Labelled photos from "raw_data", an image-classification folder in Tahkare/Projet-AIC. The possible labels are: chaetognatha, copepoda, euphausiids, fish larvae, limacina, medusae.

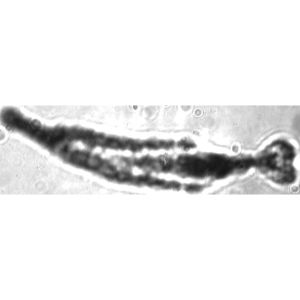
Label: chaetognatha

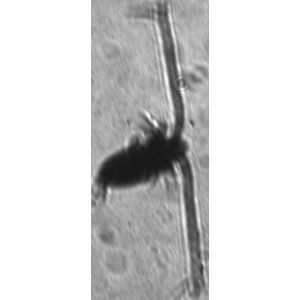
Label: copepoda

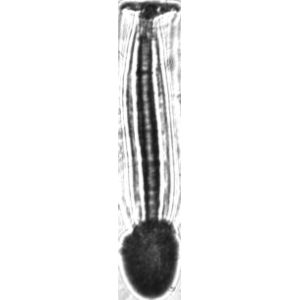
Label: fish larvae

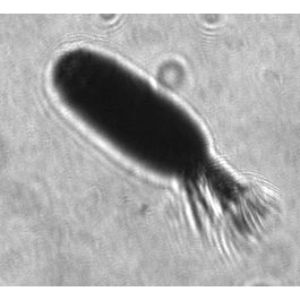
Label: copepoda

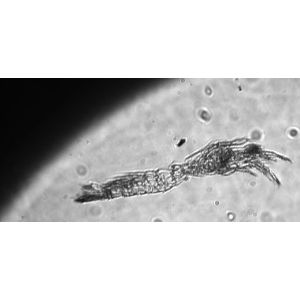
Label: euphausiids

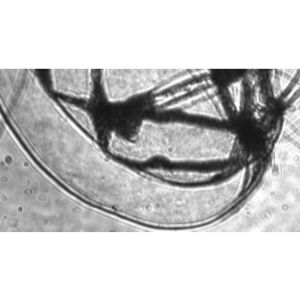
Label: medusae
